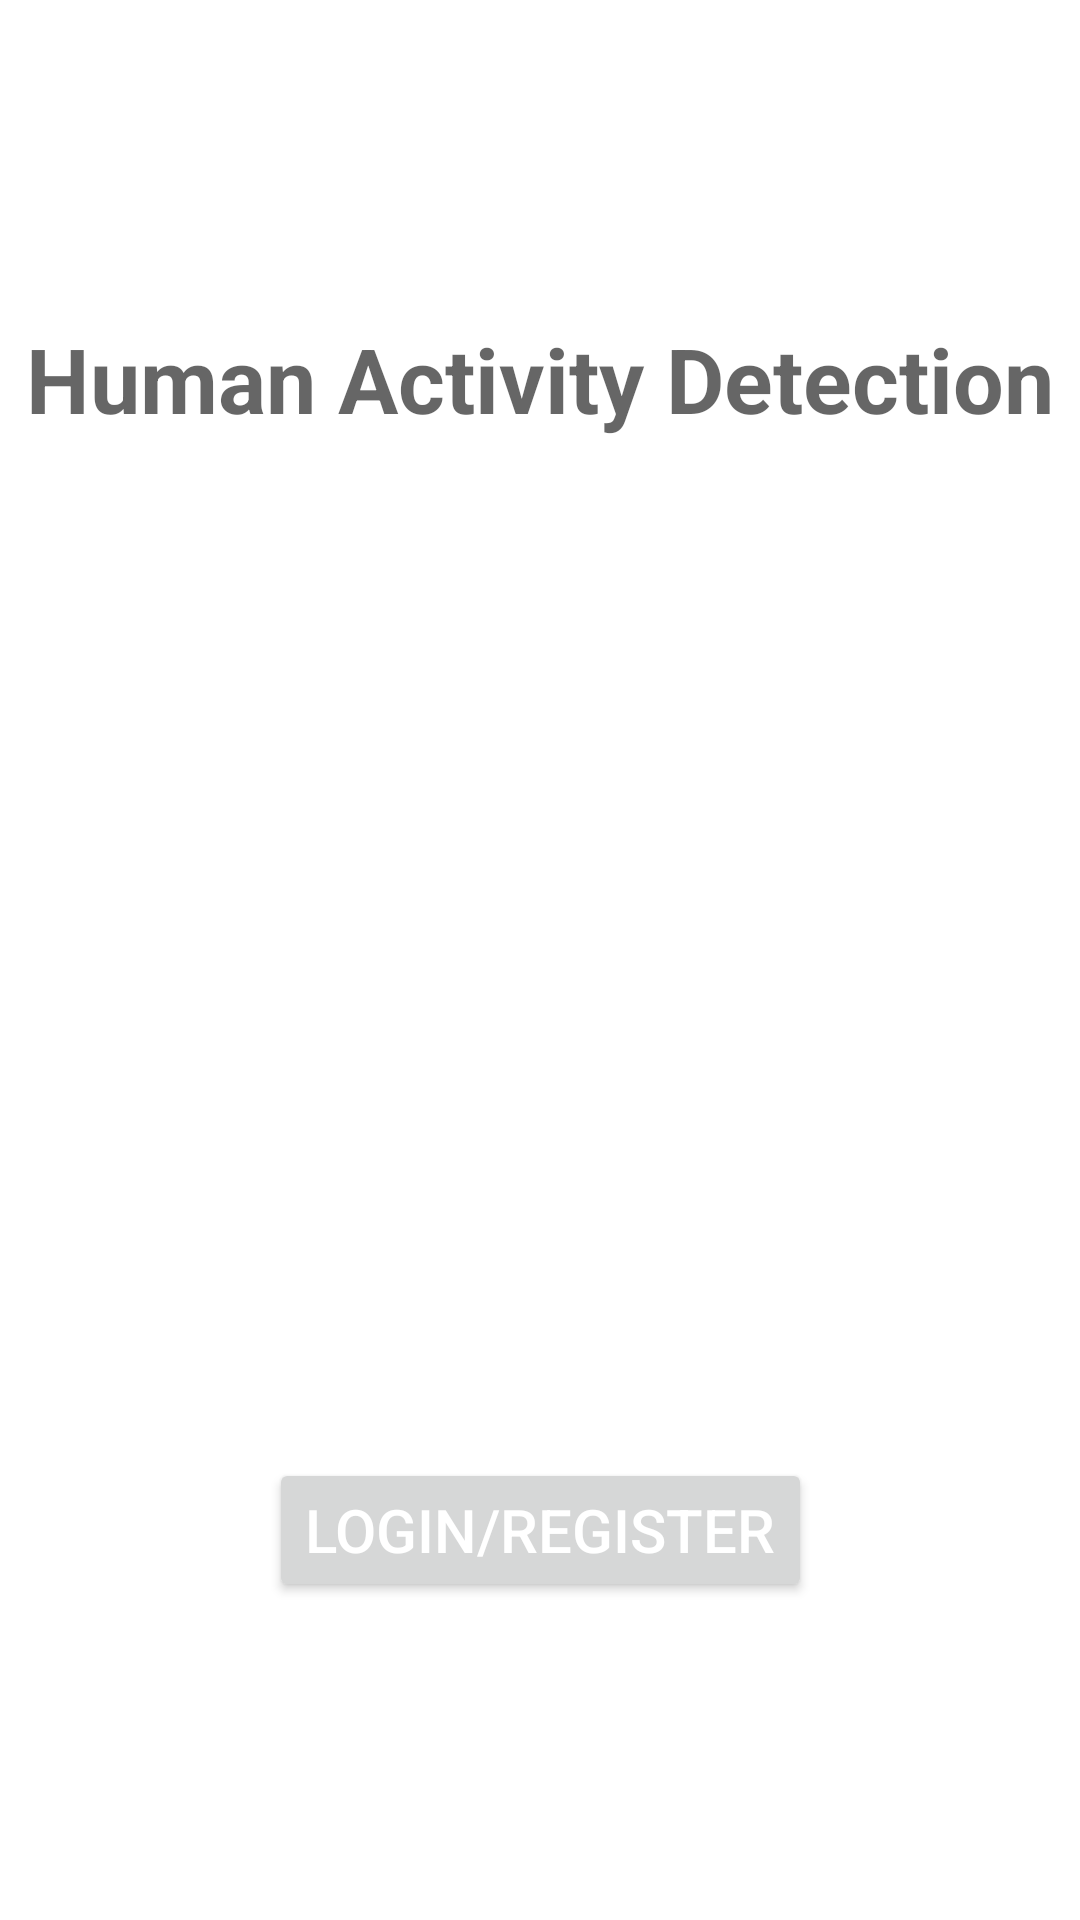

Android layout source for this screen:
<!-- AndroidManifest.xml: application theme Theme.HumanActivityDetection -->
<!-- res/layout/activity_main.xml -->
<?xml version="1.0" encoding="utf-8"?>
<androidx.constraintlayout.widget.ConstraintLayout xmlns:android="http://schemas.android.com/apk/res/android"
    xmlns:app="http://schemas.android.com/apk/res-auto"
    xmlns:tools="http://schemas.android.com/tools"
    android:layout_width="match_parent"
    android:layout_height="match_parent"
    tools:context=".MainActivity">

    <ImageView
        android:id="@+id/imageView"
        android:layout_width="128dp"
        android:layout_height="128dp"
        app:layout_constraintBottom_toTopOf="@+id/button"
        app:layout_constraintEnd_toEndOf="parent"
        app:layout_constraintHorizontal_bias="0.5"
        app:layout_constraintStart_toStartOf="parent"
        app:layout_constraintTop_toBottomOf="@+id/textView"
        android:src="@drawable/ic_baseline_directions_run_24" />


    <TextView
        android:id="@+id/textView"
        android:layout_width="wrap_content"
        android:layout_height="wrap_content"
        android:text="Human Activity Detection"
        android:textAppearance="@style/TextAppearance.AppCompat.Display2"
        android:textSize="30sp"
        android:textStyle="bold"
        app:layout_constraintBottom_toTopOf="@+id/imageView"
        app:layout_constraintEnd_toEndOf="parent"
        app:layout_constraintHorizontal_bias="0.5"
        app:layout_constraintStart_toStartOf="parent"
        app:layout_constraintTop_toTopOf="parent" />

    <Button
        android:id="@+id/button"
        android:layout_width="wrap_content"
        android:layout_height="wrap_content"
        android:onClick="handleLoginRegister"
        android:text="Login/Register"
        android:textColor="@color/white"
        android:textSize="20dp"
        app:layout_constraintBottom_toBottomOf="parent"
        app:layout_constraintEnd_toEndOf="parent"
        app:layout_constraintStart_toStartOf="parent"
        app:layout_constraintTop_toBottomOf="@+id/imageView" />

</androidx.constraintlayout.widget.ConstraintLayout>
<!-- resources referenced by this layout -->
<resources>
  <style name="Theme.HumanActivityDetection" parent="Theme.MaterialComponents.DayNight.DarkActionBar">
          
          <item name="colorPrimary">@color/purple_500</item>
          <item name="colorPrimaryVariant">@color/purple_700</item>
          <item name="colorOnPrimary">@color/white</item>
          
          <item name="colorSecondary">@color/teal_200</item>
          <item name="colorSecondaryVariant">@color/teal_700</item>
          <item name="colorOnSecondary">@color/black</item>
          
          <item name="android:statusBarColor" tools:targetApi="l">?attr/colorPrimaryVariant</item>
          
      </style>
  <!-- not gathered from this repository: default colours our renderer supplied (Android Studio template values) -->
  <color name="purple_500">#FF6200EE</color>
  <color name="purple_700">#FF3700B3</color>
  <color name="teal_200">#FF03DAC5</color>
  <color name="teal_700">#FF018786</color>
  <color name="black">#FF000000</color>
  <color name="white">#FFFFFFFF</color>
</resources>
